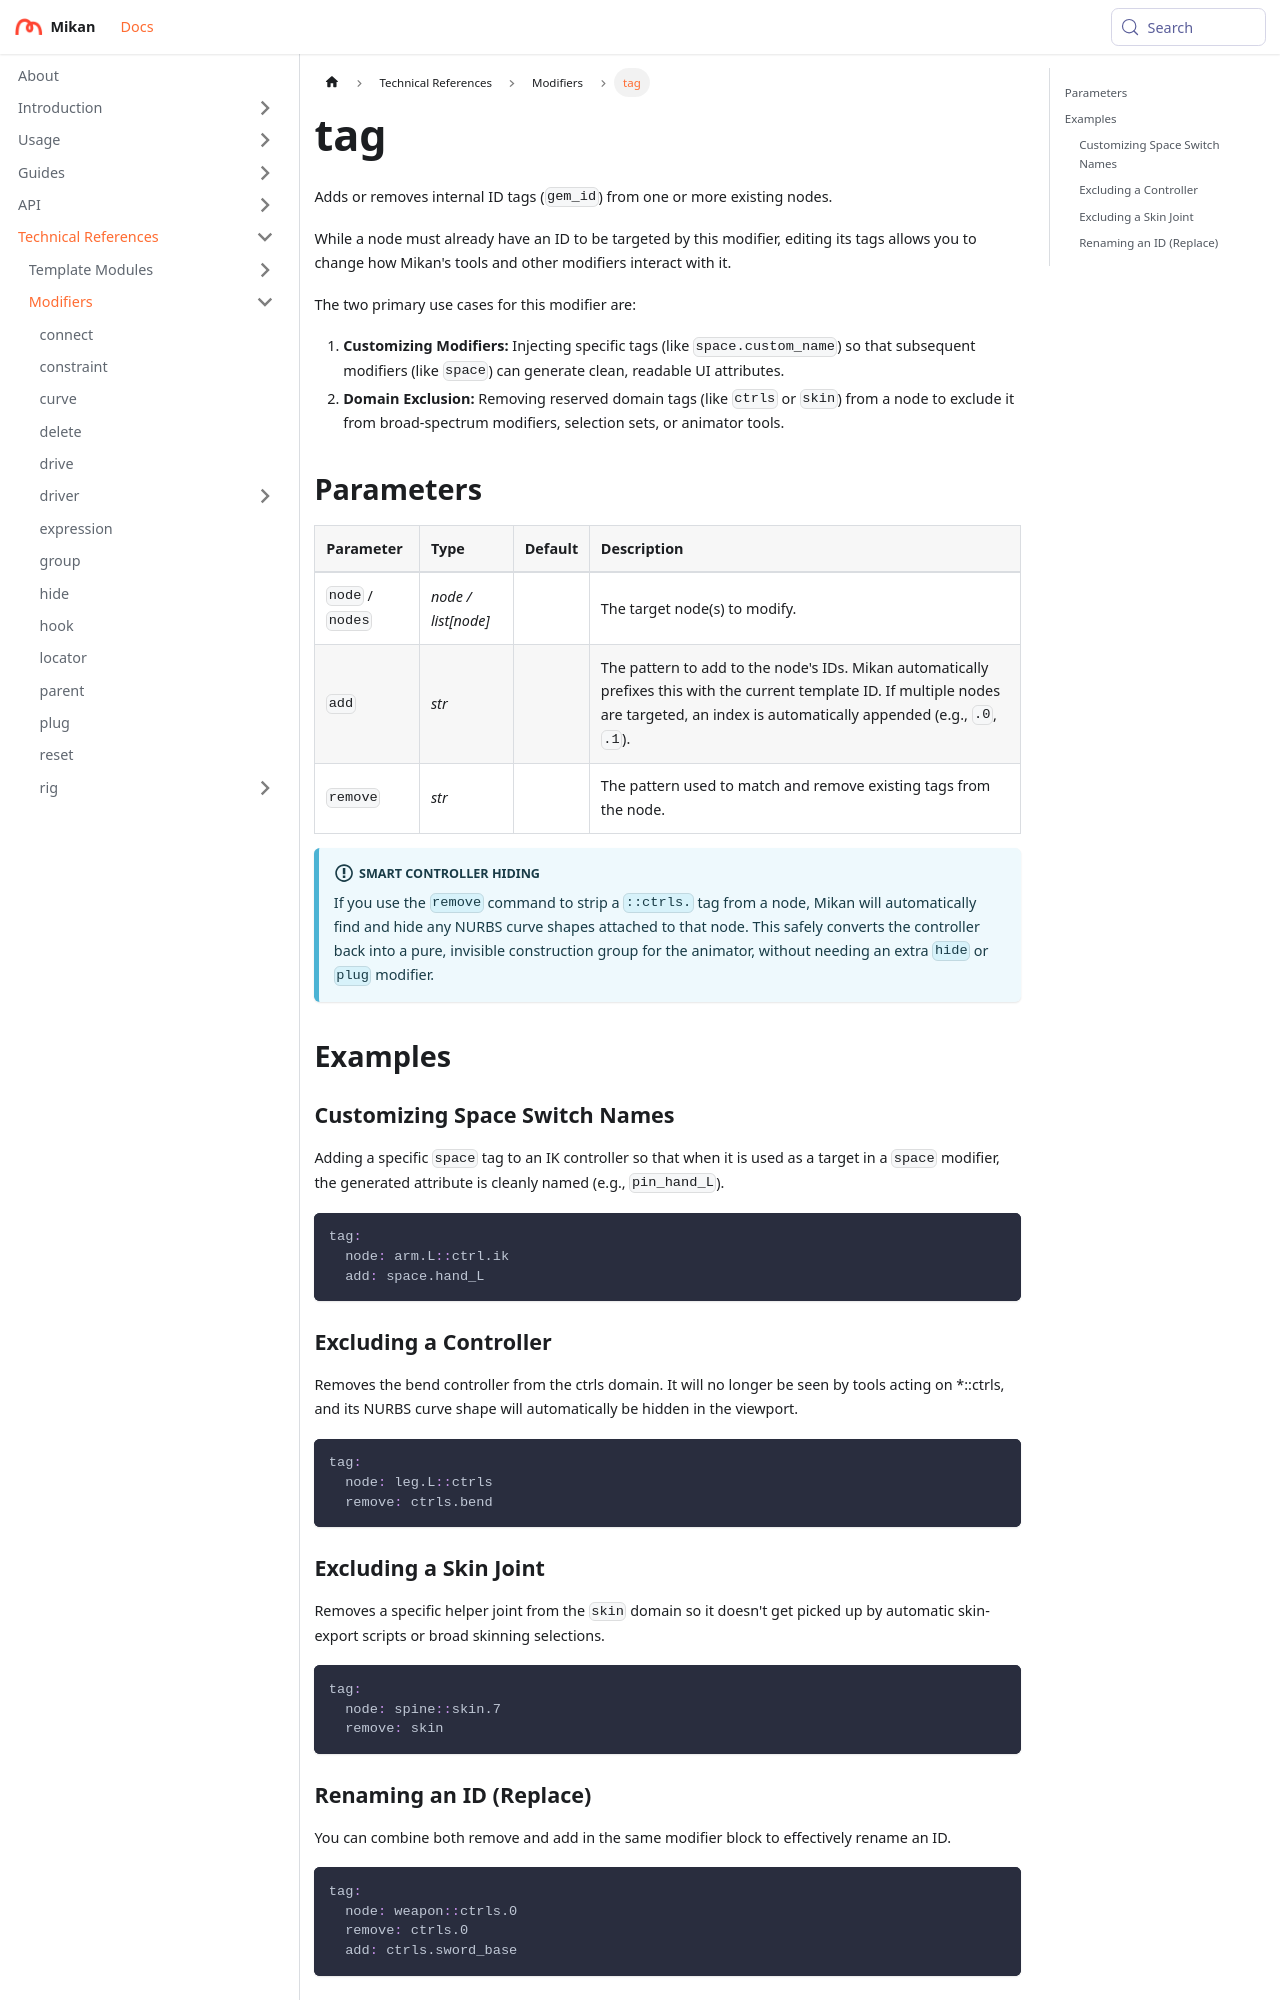

repository: Citrus-Software/mikan-docs · page: references/mod/tag.html · generator: docusaurus

---
title: tag
description: Adds or removes internal ID tags from existing nodes.
---

# tag

Adds or removes internal ID tags (`gem_id`) from one or more existing nodes.

While a node must already have an ID to be targeted by this modifier, editing its tags allows you to change how Mikan's tools and other modifiers interact with it.

The two primary use cases for this modifier are:

1. **Customizing Modifiers:** Injecting specific tags (like `space.custom_name`) so that subsequent modifiers (like `space`) can generate clean, readable UI attributes.
2. **Domain Exclusion:** Removing reserved domain tags (like `ctrls` or `skin`) from a node to exclude it from broad-spectrum modifiers, selection sets, or animator tools.

## Parameters

| Parameter        | Type                | Default | Description                                                                                                                                                                                  |
|:-----------------|:--------------------|:--------|:---------------------------------------------------------------------------------------------------------------------------------------------------------------------------------------------|
| `node` / `nodes` | *node / list[node]* |         | The target node(s) to modify.                                                                                                                                                                |
| `add`            | *str*               |         | The pattern to add to the node's IDs. Mikan automatically prefixes this with the current template ID. If multiple nodes are targeted, an index is automatically appended (e.g., `.0`, `.1`). |
| `remove`         | *str*               |         | The pattern used to match and remove existing tags from the node.                                                                                                                            |

:::info[Smart Controller Hiding]
If you use the `remove` command to strip a `::ctrls.` tag from a node, Mikan will automatically find and hide any NURBS curve shapes attached to that node. This safely converts the controller back into a pure, invisible construction group for the animator, without needing an extra `hide` or `plug` modifier.
:::

## Examples

### Customizing Space Switch Names

Adding a specific `space` tag to an IK controller so that when it is used as a target in a `space` modifier, the generated attribute is cleanly named (e.g., `pin_hand_L`).

```yml
tag:
  node: arm.L::ctrl.ik
  add: space.hand_L
```

### Excluding a Controller

Removes the bend controller from the ctrls domain. It will no longer be seen by tools acting on *::ctrls, and its NURBS curve shape will automatically be hidden in the viewport.

```yml
tag:
  node: leg.L::ctrls
  remove: ctrls.bend
```
